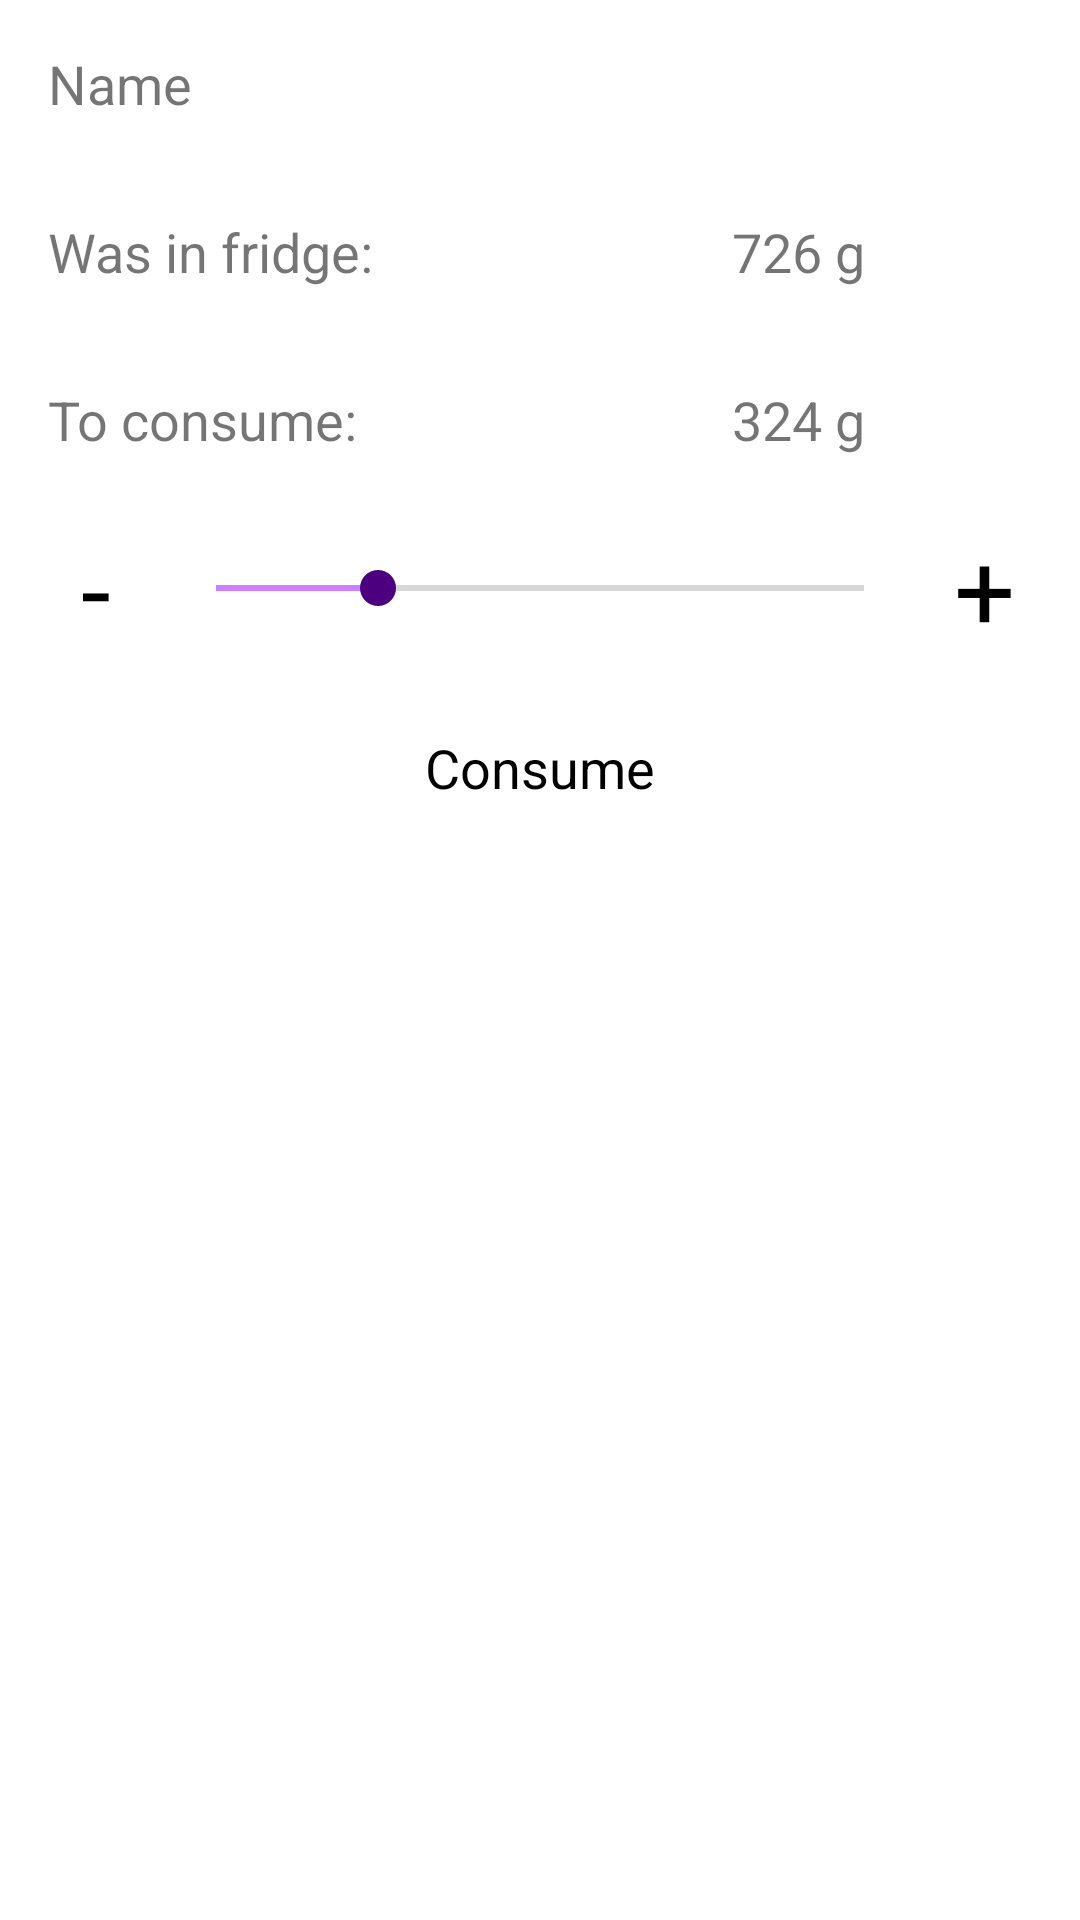

Reconstruct the res/layout file that produces this screen, plus the resources it refers to.
<!-- AndroidManifest.xml: application theme AppTheme -->
<!-- res/layout/dialog_consume_ingridient.xml -->
<?xml version="1.0" encoding="utf-8"?>
<ScrollView xmlns:android="http://schemas.android.com/apk/res/android"
    android:layout_width="match_parent"
    android:layout_height="match_parent"
    android:background="@color/white">

    

    <LinearLayout
        android:layout_width="wrap_content"
        android:layout_height="wrap_content"
        android:focusable="true"
        android:focusableInTouchMode="true"
        android:orientation="vertical">


        <LinearLayout
            android:layout_width="match_parent"
            android:layout_height="wrap_content"
            android:layout_marginHorizontal="8dp">


            <TextView
                android:id="@+id/ingredient_name_text_view"
                android:layout_width="0dp"
                android:layout_height="56dp"
                android:layout_gravity="center_vertical"
                android:layout_weight="1"
                android:ems="10"
                android:gravity="center_vertical"
                android:paddingHorizontal="8dp"
                android:text="@string/hint_ingredient_name"
                android:textSize="@dimen/text_size" />
        </LinearLayout>


        <LinearLayout
            android:layout_width="match_parent"
            android:layout_height="56dp"
            android:layout_marginHorizontal="8dp">

            <TextView
                android:layout_width="0dp"
                android:layout_height="wrap_content"
                android:layout_gravity="center_vertical"
                android:layout_weight="1"
                android:ems="10"
                android:paddingHorizontal="8dp"
                android:text="@string/was_in_fridge"
                android:textSize="@dimen/text_size" />

            <TextView
                android:id="@+id/was_in_fridge_text_view"
                android:layout_width="0dp"
                android:layout_height="wrap_content"
                android:layout_gravity="center_vertical"
                android:layout_weight="1"
                android:ems="10"
                android:gravity="center"
                android:text="@string/example_was_in_fridge"
                android:textSize="@dimen/text_size" />
        </LinearLayout>

        <LinearLayout
            android:layout_width="match_parent"
            android:layout_height="56dp"
            android:layout_marginHorizontal="8dp">

            <TextView
                android:layout_width="0dp"
                android:layout_height="wrap_content"
                android:layout_gravity="center_vertical"
                android:layout_weight="1"
                android:ems="10"
                android:paddingHorizontal="8dp"
                android:text="@string/to_consume"
                android:textSize="@dimen/text_size" />

            <TextView
                android:id="@+id/to_consume_text_view"
                android:layout_width="0dp"
                android:layout_height="wrap_content"
                android:layout_gravity="center_vertical"
                android:layout_weight="1"
                android:ems="10"
                android:gravity="center"
                android:text="@string/example_to_consume"
                android:textSize="@dimen/text_size" />
        </LinearLayout>

        <LinearLayout
            android:layout_width="match_parent"
            android:layout_height="56dp"
            android:layout_marginHorizontal="8dp">

            <Button
                android:id="@+id/subtract_from_consume_weight_button"
                style="@style/RoundButtonStyle"
                android:text="-" />

            <SeekBar
                android:id="@+id/to_consume_seekBar"
                android:layout_width="match_parent"
                android:layout_height="match_parent"
                android:layout_gravity="center"
                android:layout_weight="1"
                android:progress="25"
                android:progressTint="@color/colorPrimary"
                android:thumbTint="@color/colorPrimaryDark" />

            <Button
                android:id="@+id/add_to_consume_weight_button"
                style="@style/RoundButtonStyle"
                android:text="+" />

        </LinearLayout>

        <LinearLayout
            android:layout_width="match_parent"
            android:layout_height="wrap_content"
            android:layout_marginHorizontal="8dp">


            <Button
                android:id="@+id/consume_ingredient_button"
                android:layout_width="match_parent"
                android:layout_height="wrap_content"
                android:layout_marginHorizontal="48dp"
                android:layout_marginVertical="8dp"
                android:text="@string/consume" />

        </LinearLayout>

    </LinearLayout>
</ScrollView>
<!-- resources referenced by this layout -->
<resources>
  <color name="colorPrimary">#cc80ff</color>
  <color name="colorPrimaryDark">#4c0080</color>
  <color name="white">#FFF</color>
  <dimen name="text_size">18sp</dimen>
  <string name="consume">Consume</string>
  <string name="example_to_consume">324 g</string>
  <string name="example_was_in_fridge">726 g</string>
  <string name="hint_ingredient_name">Name</string>
  <string name="to_consume">To consume:</string>
  <string name="was_in_fridge">Was in fridge:</string>
  <style name="RoundButtonStyle" parent="AppTheme">
          <item name="colorButtonNormal">@color/colorPrimary</item>
          <item name="android:textSize">@dimen/round_button_text_size</item>
          <item name="android:layout_width">48dp</item>
          <item name="android:layout_height">56dp</item>
          <item name="android:gravity">center</item>
          <item name="android:padding">0dp</item>
          <item name="android:layout_margin">0dp</item>
          <item name="cornerRadius">48dp</item>
      </style>
  <style name="AppTheme" parent="Theme.MaterialComponents.Light.DarkActionBar">
          
          <item name="colorPrimary">@color/colorPrimary</item>
          <item name="colorPrimaryDark">@color/colorPrimaryDark</item>
          <item name="colorAccent">@color/colorAccent</item>
  
          <item name="buttonStyle">@style/ButtonStyle</item>
          <item name="autoCompleteTextViewStyle">@style/AutoCompleteTextViewStyle</item>
          <item name="editTextStyle">@style/EditTextStyle</item>
          <item name="android:navigationBarColor">@color/colorPrimaryDark</item>
          <item name="actionBarStyle">@style/ActionBarStyle</item>
          <item name="chipStyle">@style/ChipStyle</item>
      </style>
  <dimen name="round_button_text_size">36sp</dimen>
  <color name="colorAccent">#ff0080</color>
  <style name="ButtonStyle" parent="@style/Widget.MaterialComponents.Button">
          <item name="android:textSize">@dimen/button_text_size</item>
          <item name="android:textAppearance">@style/TextStyle</item>
          <item name="android:textColor">@color/colorButtonText</item>
      </style>
  <style name="AutoCompleteTextViewStyle" parent="@style/Base.Widget.MaterialComponents.AutoCompleteTextView">
          <item name="android:textAppearance">@style/TextStyle</item>
      </style>
  <style name="EditTextStyle" parent="@style/Base.Widget.MaterialComponents.TextInputEditText">
          <item name="android:textAppearance">@style/TextStyle</item>
      </style>
  <style name="ActionBarStyle" parent="Widget.MaterialComponents.Light.ActionBar.Solid">
          <item name="background">@color/colorPrimaryDark</item>
          <item name="layout_scrollFlags">scroll|enterAlways</item>
      </style>
  <style name="ChipStyle" parent="Widget.MaterialComponents.Chip.Choice">
          <item name="android:textAppearance">@style/TextStyle</item>
          <item name="android:textColor">@color/white</item>
          <item name="android:background">@color/colorPrimary</item>
          <item name="chipBackgroundColor">@color/background_chip_state_list</item>
      </style>
  <dimen name="button_text_size">18sp</dimen>
  <style name="TextStyle" parent="@android:style/TextAppearance">
          <item name="android:typeface">normal</item>
          <item name="android:textSize">@dimen/text_size</item>
          <item name="android:textColor">#11E150</item>
          <item name="hintTextColor">@color/colorAccent</item>
      </style>
  <color name="colorButtonText">#000000</color>
</resources>
